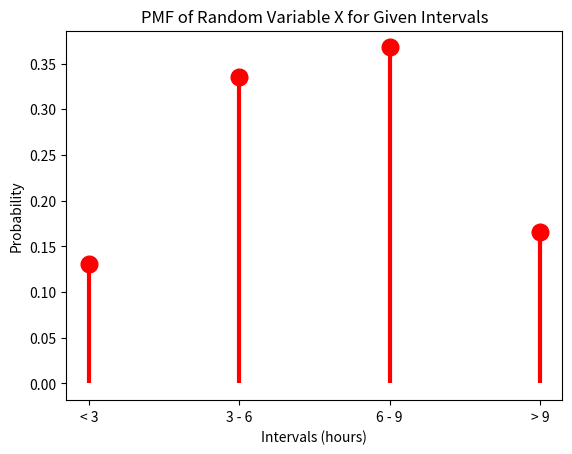

Python code for this plot:
import random
import numpy as np
from scipy.stats import rv_discrete 
import matplotlib.pyplot as plt

def frequencies(data, edges):
    # This function calculates frequencies of elements in dataset for given edges

    realEdges = edges + [float("inf")]
    intervalFrequencies  =[]
    for i in range(0,len(realEdges)-1):
        intervalFrequencies.append(sum([1 for k in data if realEdges[i]<= k < realEdges[i+1]]))
    return intervalFrequencies

def probabilities(frequencies):
    # This function calculates probabilities of elements in dataset

    dataCount = sum(frequencies)
    probs = [f/dataCount for f in frequencies]
    return probs

# Generate sleep data
mean = 6
var = 9
sleepHours = [random.gauss(mean,np.sqrt(var)) for x in range(1000)]

# Generate random variable from sleep data
edges = [0,3,6,9]       # X < 3 , 3 <= X < 6 , 6 <= X < 9 , 9 < X
freqs = frequencies(sleepHours, edges)
probs = probabilities(freqs)
X = rv_discrete(values=(range(len(edges)), probs))  # Create random variable

# Plot probability distribution ( in this case it is pmf because X is discrete)
fig, ax = plt.subplots(1, 1)
ax.plot(range(0,len(edges)), X.pmf(range(0,len(edges))), 'ro', ms=12, mec='r')
ax.vlines(range(0,len(edges)), 0, X.pmf(range(0,len(edges))), colors='r', lw=3)
ax.set(title= "PMF of Random Variable X for Given Intervals", xlabel='Intervals (hours)', ylabel='Probability')
ax.set(xticks = [0,1,2,3], xticklabels = ["< 3", "3 - 6", "6 - 9", "> 9"])

plt.show()

print("Mean of X: " , np.mean(sleepHours))
print("Variance of X: " , np.var(sleepHours))
